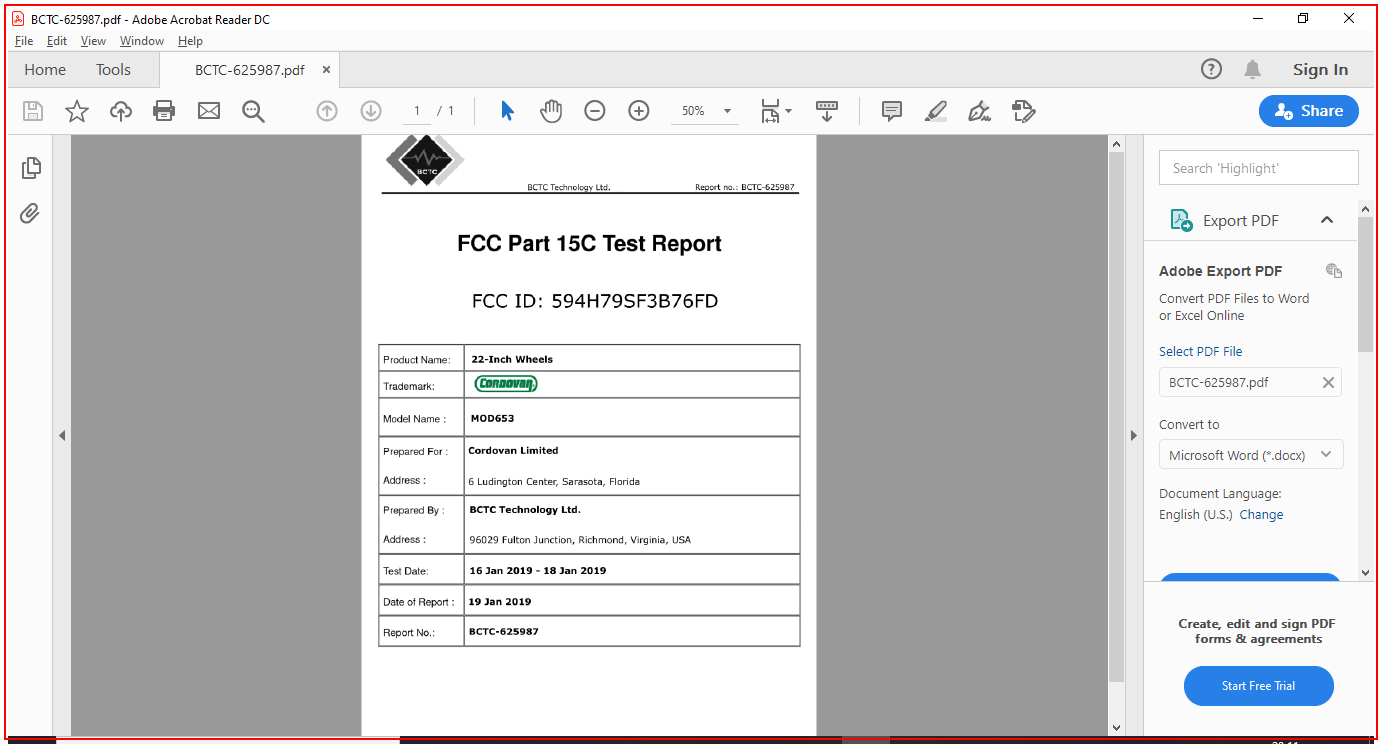
Task: Optical Character Recognition
Workflow: Main

Step 1: type a value into the element in window '*.pdf - Adobe Acrobat Reader DC' (acrord32.exe)

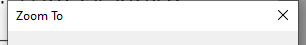
Step 2: Zoom Window on the dialog in window 'Zoom To' (acrord32.exe)

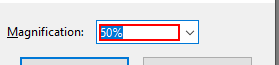
Step 3: type "50" into the editable text 'Magnification:'

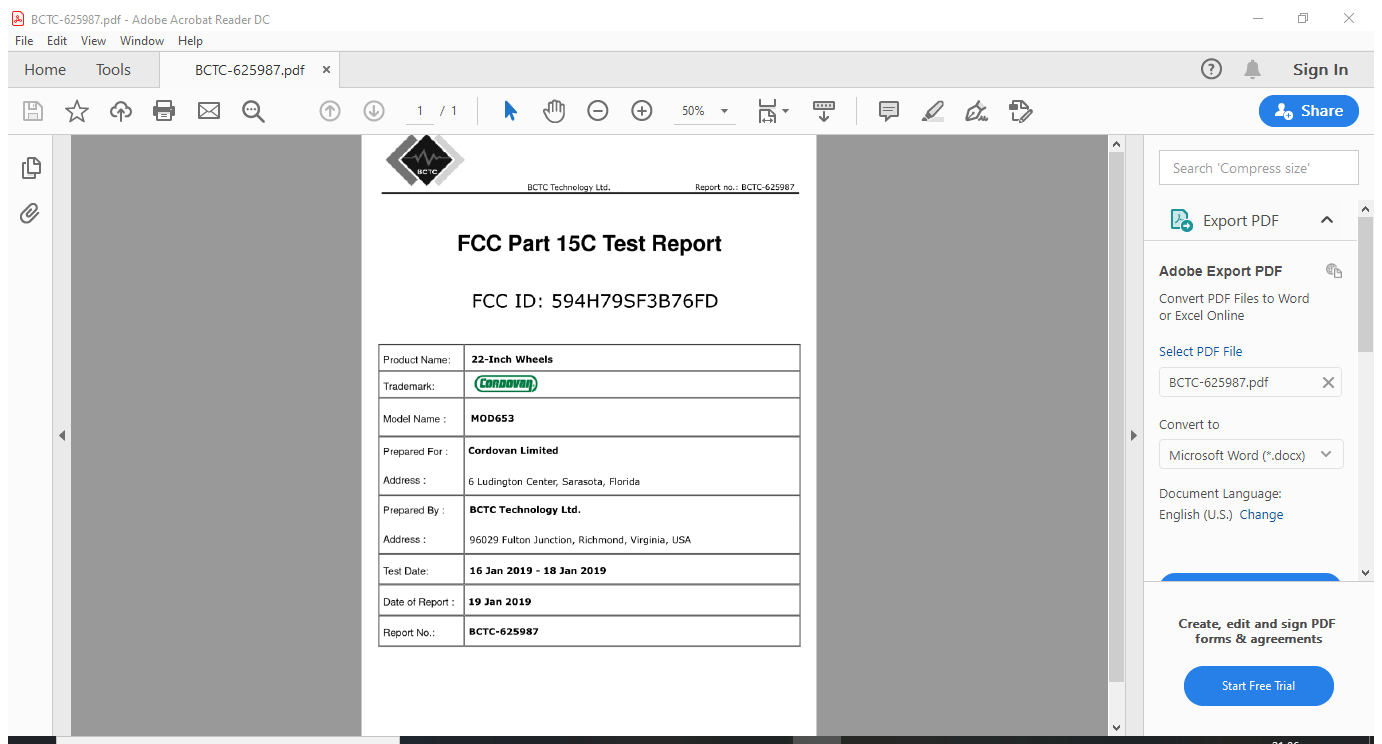
Step 4: Attach to PDF on the element in window '*.pdf - Adobe Acrobat Reader DC' (acrord32.exe)

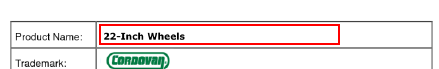
Step 5: get-text from the element 'Alert: Empty document' in window 'AVScrolledPageView'

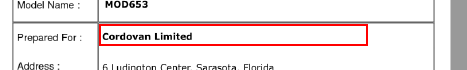
Step 6: get-text from the element 'Alert: Empty document' in window 'AVScrolledPageView'

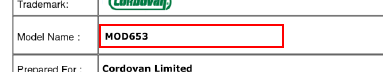
Step 7: get-text from the element 'Alert: Empty document' in window 'AVScrolledPageView'

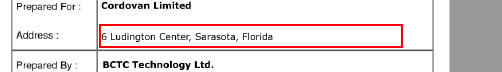
Step 8: get-text from the element 'Alert: Empty document' in window 'AVScrolledPageView'

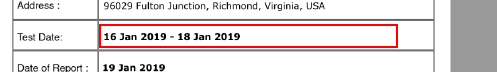
Step 9: get-text from the element 'Alert: Empty document' in window 'AVScrolledPageView'

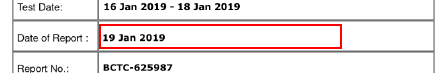
Step 10: get-text from the element 'Alert: Empty document' in window 'AVScrolledPageView'

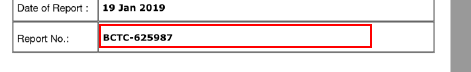
Step 11: get-text from the element 'Alert: Empty document' in window 'AVScrolledPageView'

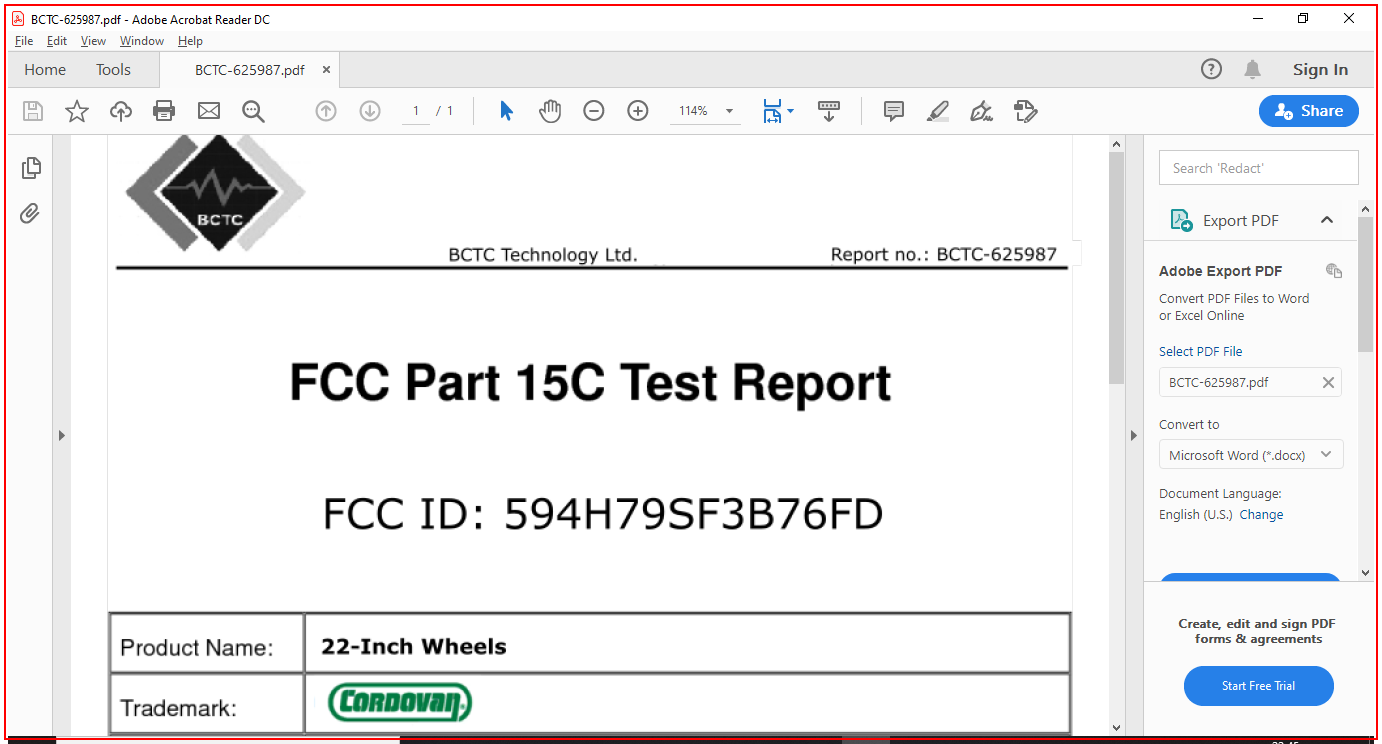
Step 12: Close PDF on the element in window '*.pdf - Adobe Acrobat Reader DC' (acrord32.exe)